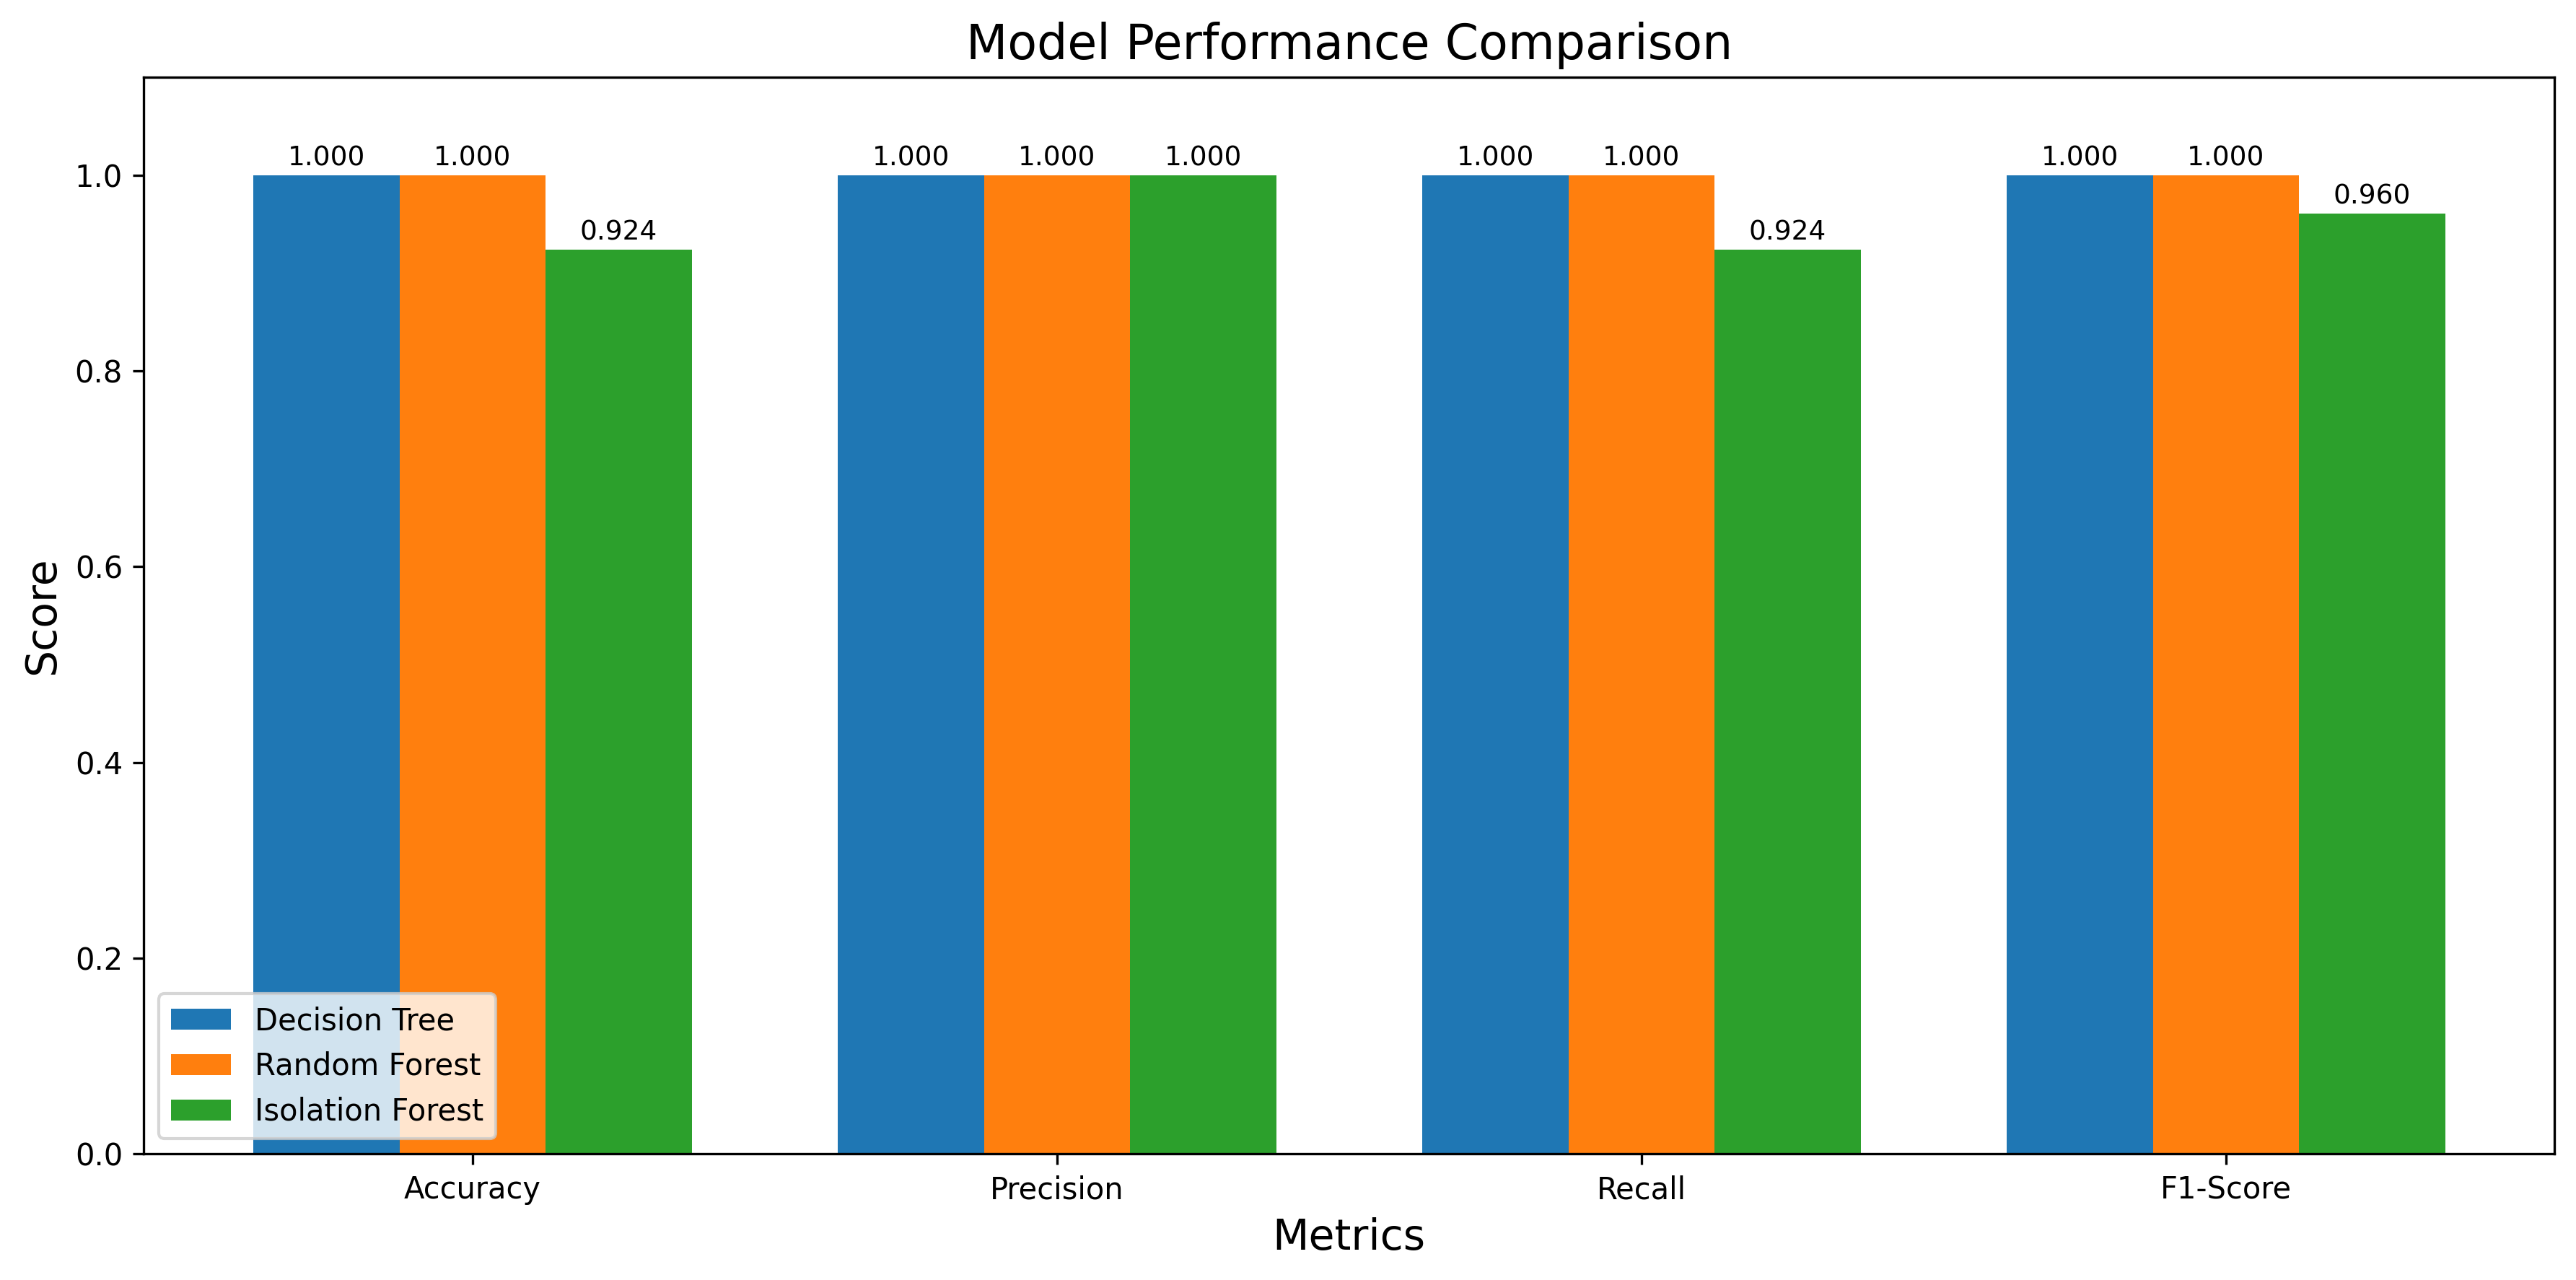

The data file committed next to this chart (first rows):
Model, Accuracy, Precision, Recall, F1-Score
Decision Tree, 1.0, 1.0, 1.0, 1.0
Random Forest, 1.0, 1.0, 1.0, 1.0
Isolation Forest, 0.9237, 1.0, 0.9237, 0.9603
